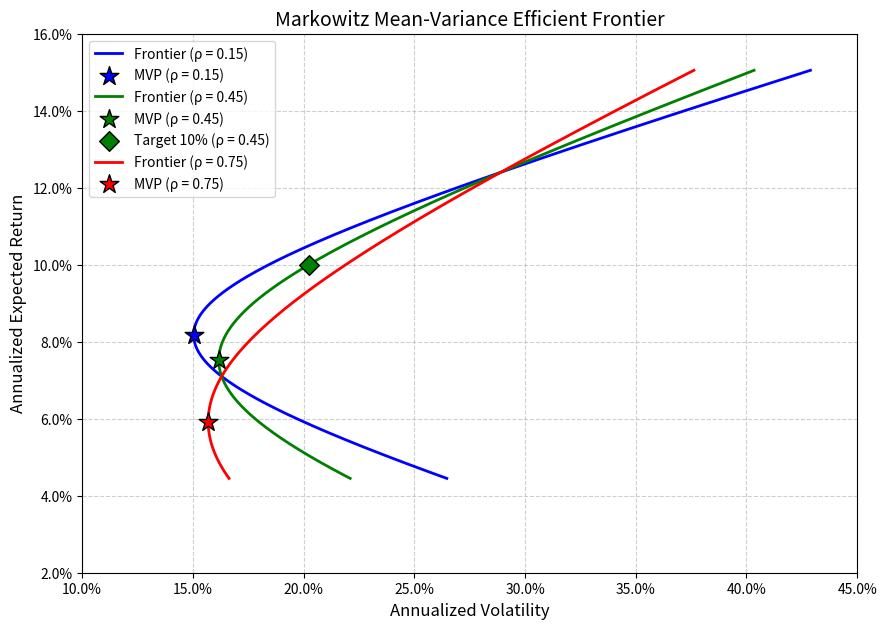

Recreate this plot in Python.
import numpy as np
import matplotlib.pyplot as plt

# ==================== 1. 资产参数设定 ====================
mu1 = 0.071      # 资产1期望年收益
sigma1 = 0.163   # 资产1年化波动率
mu2 = 0.124      # 资产2期望年收益
sigma2 = 0.289   # 资产2年化波动率

var1 = sigma1 ** 2
var2 = sigma2 ** 2

# 相关系数列表
rhos = [0.15, 0.45, 0.75]
target_mu = 0.10 # 目标收益 10%

# 扫描权重：允许一定程度的卖空以画出完整的双曲线边界
w1_arr = np.linspace(-0.5, 1.5, 1000)
mu_p = w1_arr * mu1 + (1 - w1_arr) * mu2

# ==================== 2. 计算并绘图 ====================
plt.figure(figsize=(10, 7))

# 颜色映射
colors = {0.15: 'blue', 0.45: 'green', 0.75: 'red'}

mvp_vol_at_rho45 = None
frontier_vol_at_target = None

for rho in rhos:
    # 构造协方差
    cov12 = rho * sigma1 * sigma2
    
    # 组合方差与标准差
    var_p = (w1_arr**2 * var1 + 
             (1 - w1_arr)**2 * var2 + 
             2 * w1_arr * (1 - w1_arr) * cov12)
    vol_p = np.sqrt(var_p)
    
    # ---------------- 计算最小方差组合(MVP) ----------------
    # 利用一阶导数求极值点：d(w'Σw)/dw1 = 0
    w1_mvp = (var2 - cov12) / (var1 + var2 - 2 * cov12)
    mu_mvp = w1_mvp * mu1 + (1 - w1_mvp) * mu2
    var_mvp = (w1_mvp**2 * var1 + 
               (1 - w1_mvp)**2 * var2 + 
               2 * w1_mvp * (1 - w1_mvp) * cov12)
    vol_mvp = np.sqrt(var_mvp)
    
    # 画出前沿曲线
    plt.plot(vol_p, mu_p, color=colors[rho], label=f'Frontier (ρ = {rho})', linewidth=2)
    
    # 标出最小方差组合
    plt.scatter(vol_mvp, mu_mvp, marker='*', s=200, color=colors[rho], 
                edgecolor='black', zorder=5, label=f'MVP (ρ = {rho})')
    
    # ---------------- 针对 rho = 0.45 的特定计算 ----------------
    if np.isclose(rho, 0.45):
        # 1. 保存 rho=0.45 的 MVP 波动率
        mvp_vol_at_rho45 = vol_mvp
        
        # 2. 计算目标收益 10% 下的最小波动率
        # 满仓约束下：w1 * mu1 + (1-w1) * mu2 = target_mu
        w1_target = (target_mu - mu2) / (mu1 - mu2)
        var_target = (w1_target**2 * var1 + 
                      (1 - w1_target)**2 * var2 + 
                      2 * w1_target * (1 - w1_target) * cov12)
        vol_target = np.sqrt(var_target)
        frontier_vol_at_target = vol_target
        
        # 在图上标出目标收益10%的点
        plt.scatter(vol_target, target_mu, marker='D', s=100, color=colors[rho], 
                    edgecolor='black', zorder=5, label=f'Target 10% (ρ = {rho})')

# ==================== 3. 图表美化 ====================
plt.title('Markowitz Mean-Variance Efficient Frontier', fontsize=14)
plt.xlabel('Annualized Volatility', fontsize=12)
plt.ylabel('Annualized Expected Return', fontsize=12)
plt.grid(True, linestyle='--', alpha=0.6)
plt.legend(fontsize=10)

# 将刻度格式化为百分比
plt.xticks(ticks=plt.xticks()[0], labels=[f'{xtick:.1%}' for xtick in plt.xticks()[0]])
plt.yticks(ticks=plt.yticks()[0], labels=[f'{ytick:.1%}' for ytick in plt.yticks()[0]])

# ==================== 4. 保存图形及输出结果 ====================
figure_path = 'efficient_frontier.png'
plt.savefig(figure_path, dpi=300, bbox_inches='tight')

# 封装结果到字典
result = {
    'mvp_vol_at_rho45': mvp_vol_at_rho45,
    'frontier_vol_at_target': frontier_vol_at_target,
    'figure_path': figure_path
}

# 打印输出供课堂展示核对
print("="*50)
print("计算结果:")
print(f"ρ=0.45 时, 最小方差组合(MVP)的波动率: {result['mvp_vol_at_rho45']:.4%}")
print(f"ρ=0.45 时, 目标收益10%的最小波动率: {result['frontier_vol_at_target']:.4%}")
print(f"图表已保存至: {result['figure_path']}")
print("="*50)
